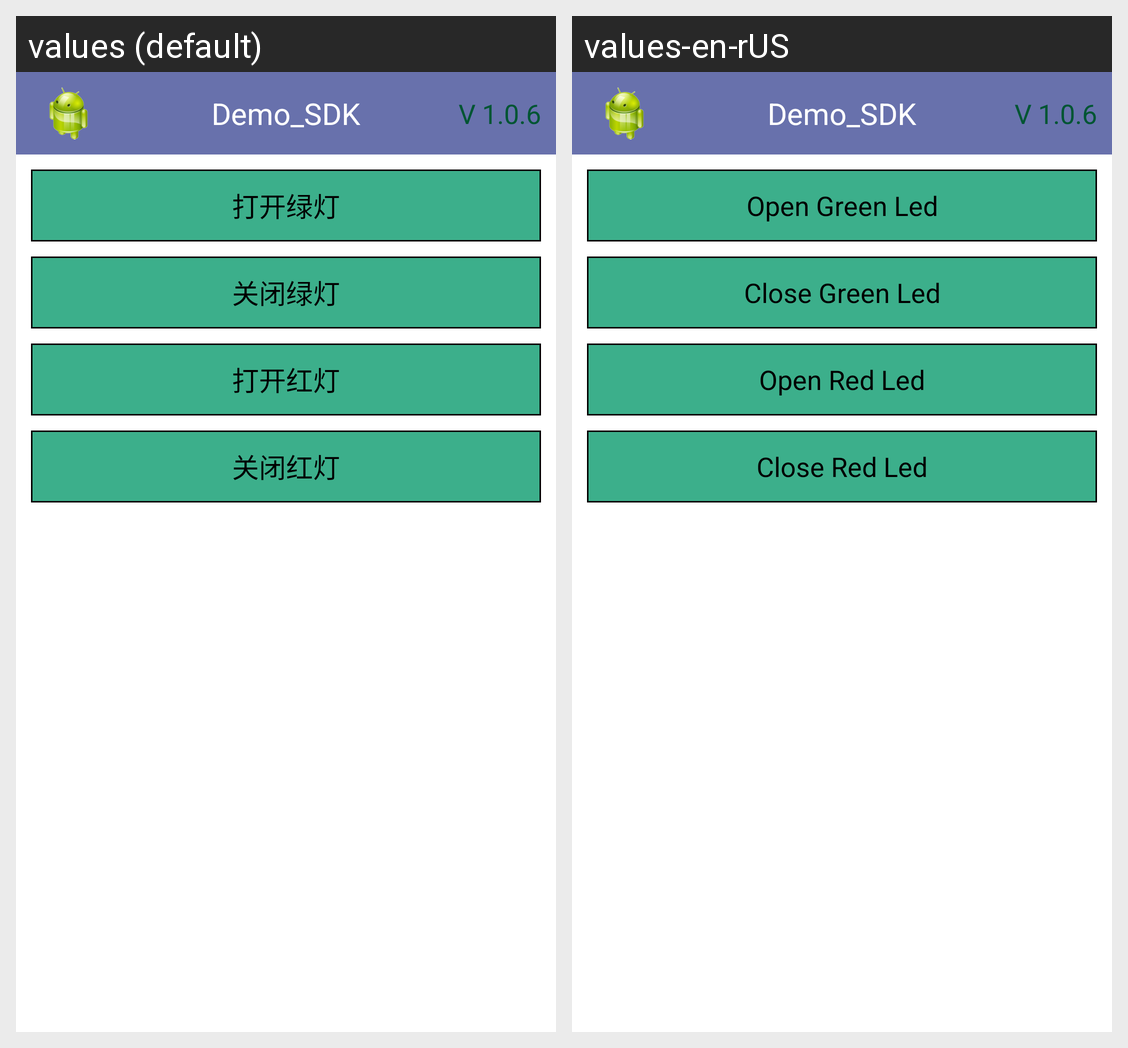

The Android screen above is rendered under two locales of the same app. Produce the string resources it draws, with the default and per-locale values.
Android screen res/layout/activity_led.xml rendered under 2 locales, left to right: values (default), values-en-rUS. Device: Nexus 5 (rendered at 1080×1920; each locale shown at half size, 540×960, under a caption strip naming it); theme AppTheme.
Strings drawn on this screen, with the default value and each locale's value (text and hints the layout hard-codes, and strings that could not be matched under every locale, appear in the picture but are not listed):

led_bt_green_open
  values: 打开绿灯
  values-en-rUS: Open Green Led

led_bt_green_close
  values: 关闭绿灯
  values-en-rUS: Close Green Led

led_bt_red_open
  values: 打开红灯
  values-en-rUS: Open Red Led

led_bt_red_close
  values: 关闭红灯
  values-en-rUS: Close Red Led
